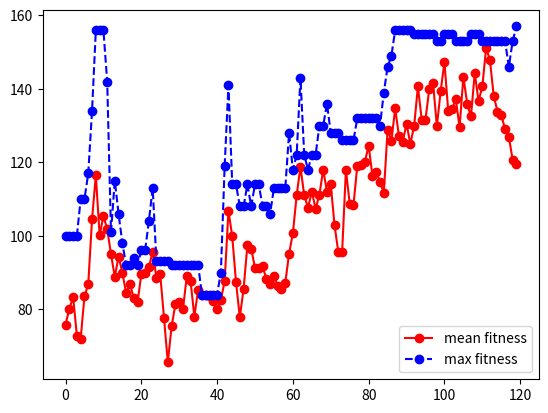

Reproduce this figure in Python.
import numpy as np
import random
import matplotlib.pyplot as plt
import matplotlib.patches as patches

fitness_evaluation_counts = 0

def fitness(genotype):
    global fitness_evaluation_counts

    fitness_evaluation_counts += 1

    z = 2 * genotype[0] + genotype[1] + 3 * genotype[2]
    return 157 - abs(23 - z)

def print_genotype(genotype):
    print('x =', genotype[0], ', y =', genotype[1], ', z =', genotype[2])

def roletroll(cumulative_chance):
    p = np.random.random()
    for i in range(len(cumulative_chance)):
        if cumulative_chance[i] > p:
            return i

def select_parents(population):
    population_fitness = np.array([parent['fitness'] for parent in population])
    sum_fitness = np.sum(population_fitness)
    population_chance = population_fitness / sum_fitness
    cumulative_chance = np.cumsum(population_chance)

    parents = []
    for i in range(3):
        for i in range(2):
            index = roletroll(cumulative_chance)
            parents.append(population[index])

    parents = [(parents[i], parents[i + 1]) for i in range(0, 6, 2)]
    return parents

def recombination(parents):
    cutoff = np.random.randint(0, 3)
    parent1 = parents[0]['chromosome']
    parent2 = parents[1]['chromosome']
    offspring1 = parent1[:cutoff] + parent2[cutoff:]
    offspring2 = parent2[:cutoff] + parent1[cutoff:]
    return offspring1, offspring2


def mutation(offspring):
    for i in range(3):
        chance = np.random.rand()
        if chance < 0.1:
            offspring[i] = np.random.randint(0, 31)

    return offspring


def generate_offsprings(parents_list):
    offsprings = []
    for parents in parents_list:
        offspring1, offspring2 = recombination(parents)
        offspring1 = mutation(offspring1)
        offspring2 = mutation(offspring2)

        offsprings = offsprings + [{'chromosome': offspring1, 'fitness': fitness(offspring1)},
                                   {'chromosome': offspring2, 'fitness': fitness(offspring2)}]
    return offsprings


population = np.random.randint(0, 31, size=(6, 3)).tolist()
population = [{'chromosome': genotype, 'fitness':fitness(genotype)} for genotype in population]
population = sorted(population, key=lambda x: x['fitness'])

best_fitness = 0
all_fitness = []

while best_fitness != 157 and fitness_evaluation_counts < 10 * 1000:
    parents = select_parents(population)
    offsprings = generate_offsprings(parents)

    population = offsprings

    population = sorted(population, key=lambda x: x['fitness'])
    best_fitness = population[-1]['fitness']

    all_fitness.append(list(map(lambda x: x['fitness'], population)))

best_solution = population[-1]['chromosome']

all_fitness = np.array(all_fitness)
plt.plot(all_fitness.mean(axis=1), 'ro-', label='mean fitness')
plt.plot(all_fitness.max(axis=1), 'bo--', label='max fitness')
plt.legend()

print_genotype(best_solution)

plt.show()
